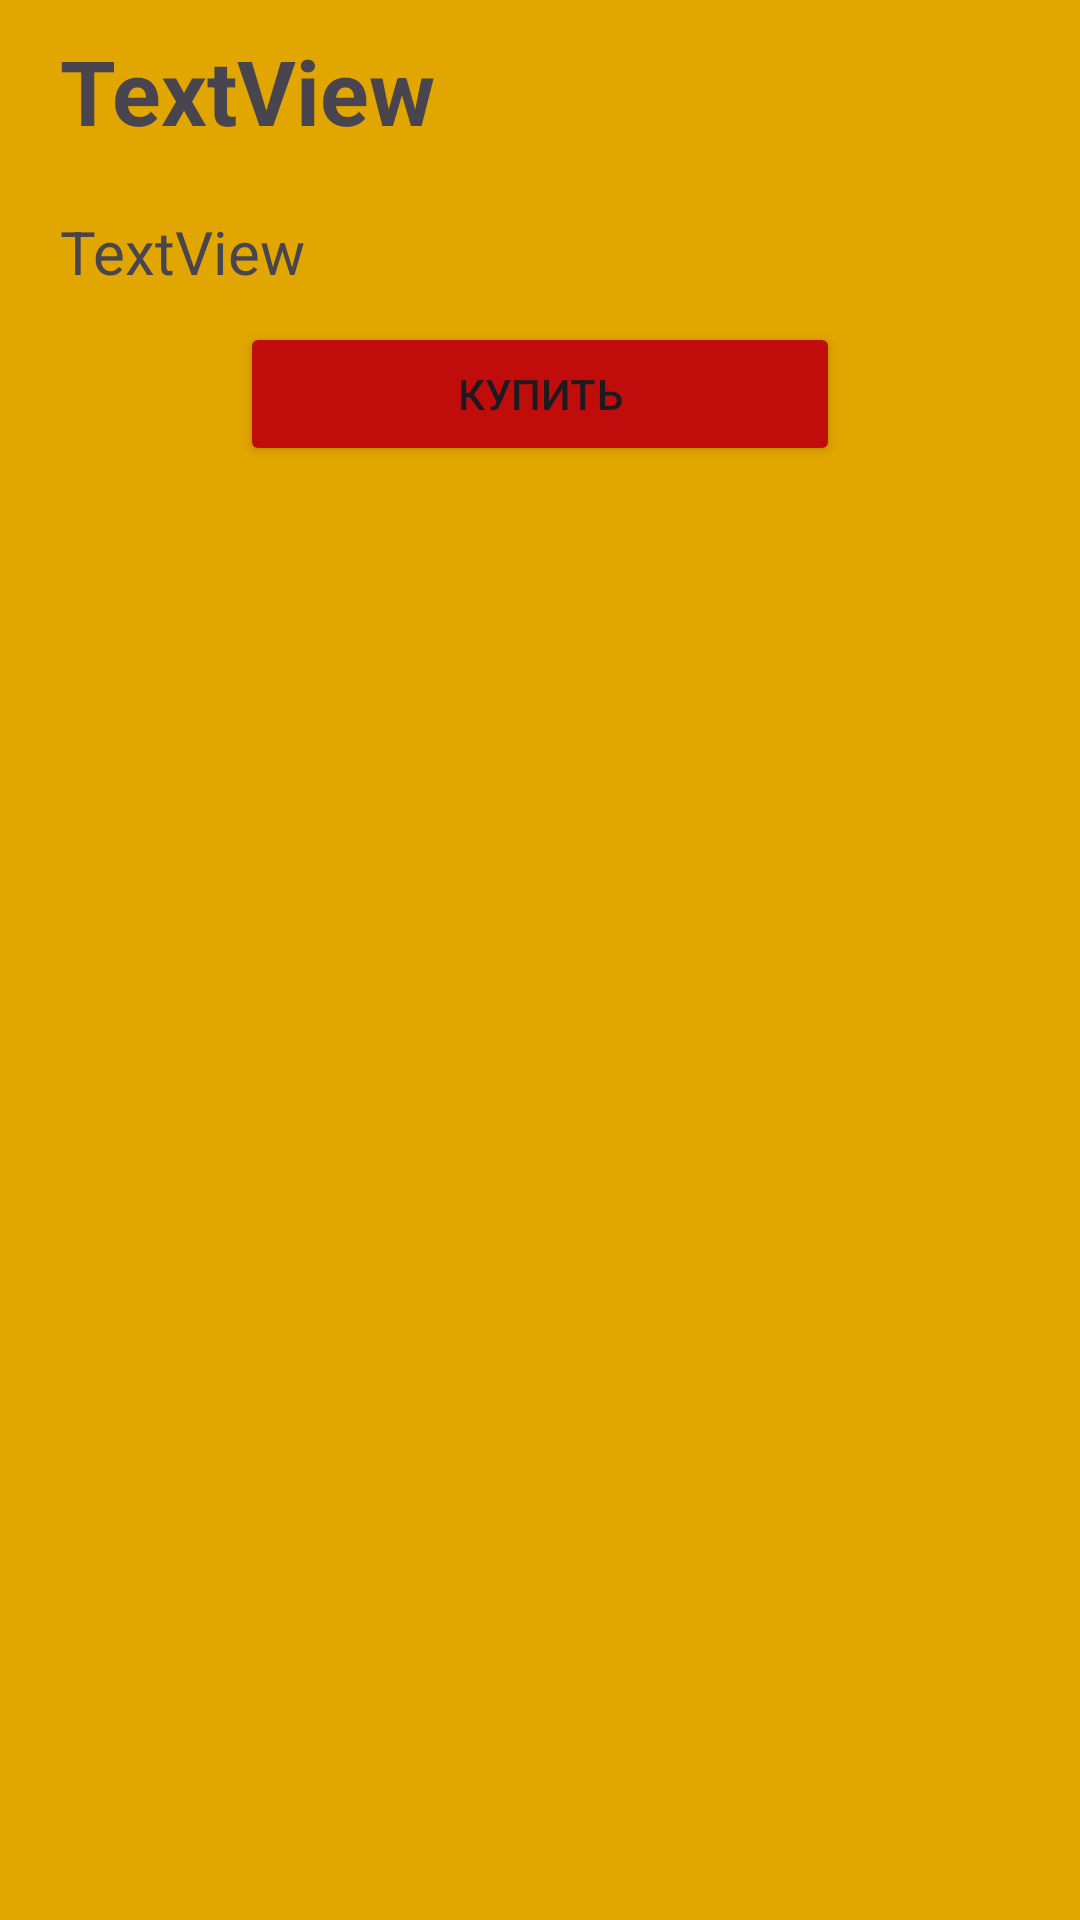

The Android layout XML behind this screen, and the referenced resources:
<!-- AndroidManifest.xml: application theme Theme.ITProggerNew -->
<!-- res/layout/activity_item.xml -->
<?xml version="1.0" encoding="utf-8"?>
<LinearLayout xmlns:android="http://schemas.android.com/apk/res/android"
    xmlns:app="http://schemas.android.com/apk/res-auto"
    xmlns:tools="http://schemas.android.com/tools"
    android:layout_width="match_parent"
    android:layout_height="match_parent"
    android:orientation="vertical"
    android:background="#e2a600"
    tools:context=".ItemActivity">

    <TextView
        android:id="@+id/item_list_title_one"
        android:layout_width="match_parent"
        android:layout_height="wrap_content"
        android:paddingHorizontal="20dp"
        android:textStyle="bold"
        android:textSize="30sp"
        android:paddingVertical="10dp"
        android:text="TextView" />

    <TextView
        android:id="@+id/item_list_text_one"
        android:layout_width="match_parent"
        android:paddingVertical="10dp"
        android:paddingHorizontal="20dp"
        android:textSize="20sp"
        android:layout_height="wrap_content"
        android:text="TextView" />

    <Button
        android:id="@+id/item_list_button_one"
        android:layout_width="200dp"
        android:layout_height="wrap_content"
        android:backgroundTint="#C10C0C"
        android:layout_gravity="center"
        android:text="Купить" />

</LinearLayout>
<!-- resources referenced by this layout -->
<resources>
  <style name="Theme.ITProggerNew" parent="Base.Theme.ITProggerNew" />
  <style name="Base.Theme.ITProggerNew" parent="Theme.Material3.DayNight.NoActionBar">
          
          
      </style>
</resources>
